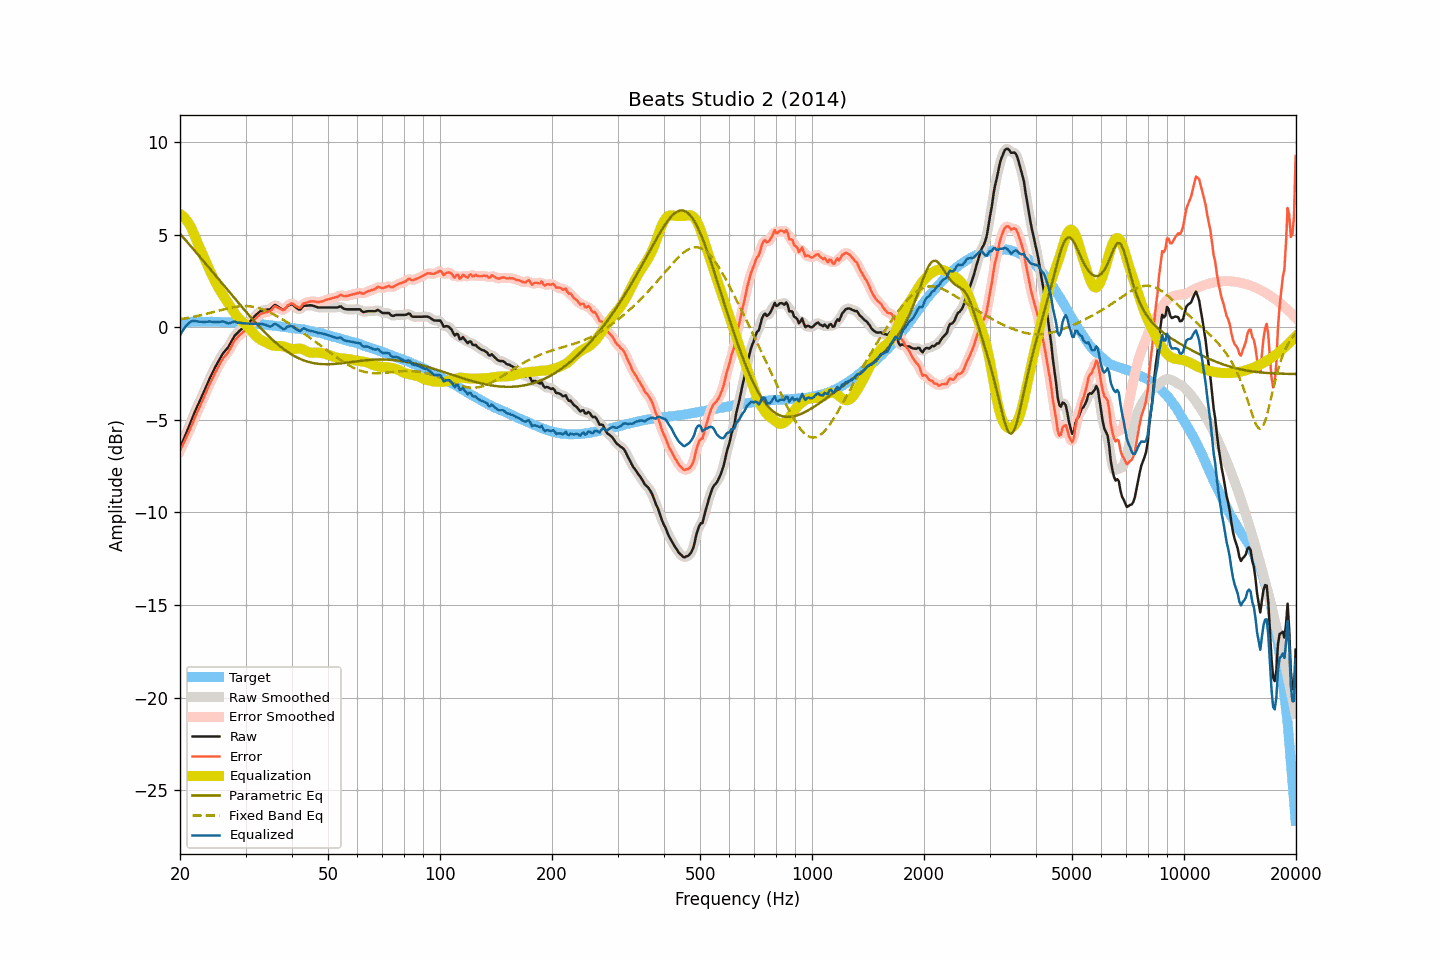

The table this chart was drawn from, first rows:
frequency, raw, smoothed, error, error_smoothed, equalization, parametric_eq, fixed_band_eq, equalized_raw, equalized_smoothed, target
20.00, -6.55, -6.55, -6.68, -6.68, 6.11, 5.05, 0.43, -0.43, -0.44, 0.13
20.20, -6.34, -6.34, -6.50, -6.49, 6.05, 4.95, 0.44, -0.28, -0.28, 0.16
20.40, -6.13, -6.12, -6.31, -6.31, 5.98, 4.85, 0.45, -0.14, -0.14, 0.19
20.61, -5.91, -5.91, -6.12, -6.12, 5.89, 4.75, 0.47, -0.02, -0.02, 0.21
20.81, -5.70, -5.70, -5.93, -5.94, 5.79, 4.65, 0.49, 0.09, 0.09, 0.24
21.02, -5.49, -5.49, -5.75, -5.75, 5.66, 4.55, 0.50, 0.18, 0.18, 0.27
21.23, -5.28, -5.27, -5.55, -5.55, 5.53, 4.45, 0.52, 0.25, 0.25, 0.28
21.44, -5.06, -5.06, -5.34, -5.35, 5.37, 4.34, 0.54, 0.32, 0.31, 0.29
21.66, -4.85, -4.84, -5.15, -5.14, 5.18, 4.24, 0.55, 0.33, 0.33, 0.29
21.87, -4.62, -4.63, -4.92, -4.93, 4.97, 4.14, 0.57, 0.34, 0.34, 0.29
22.09, -4.43, -4.43, -4.73, -4.73, 4.75, 4.04, 0.59, 0.33, 0.32, 0.30
22.31, -4.23, -4.23, -4.54, -4.54, 4.54, 3.94, 0.61, 0.31, 0.31, 0.30
22.54, -4.05, -4.05, -4.35, -4.35, 4.34, 3.83, 0.63, 0.29, 0.30, 0.30
22.76, -3.86, -3.86, -4.16, -4.16, 4.15, 3.73, 0.65, 0.29, 0.29, 0.30
22.99, -3.67, -3.66, -3.96, -3.96, 3.95, 3.63, 0.67, 0.28, 0.28, 0.29
23.22, -3.47, -3.47, -3.76, -3.76, 3.75, 3.53, 0.69, 0.28, 0.28, 0.29
23.45, -3.27, -3.27, -3.56, -3.55, 3.56, 3.42, 0.71, 0.29, 0.29, 0.29
23.69, -3.07, -3.06, -3.36, -3.35, 3.36, 3.32, 0.73, 0.29, 0.30, 0.29
23.92, -2.86, -2.87, -3.14, -3.16, 3.17, 3.22, 0.76, 0.31, 0.30, 0.29
24.16, -2.68, -2.68, -2.97, -2.97, 2.98, 3.11, 0.78, 0.30, 0.30, 0.30
24.40, -2.51, -2.50, -2.80, -2.79, 2.79, 3.01, 0.80, 0.28, 0.29, 0.30
24.65, -2.33, -2.33, -2.61, -2.62, 2.61, 2.90, 0.83, 0.28, 0.28, 0.29
24.89, -2.14, -2.15, -2.43, -2.44, 2.43, 2.80, 0.85, 0.29, 0.28, 0.28
25.14, -1.99, -1.99, -2.27, -2.27, 2.27, 2.70, 0.87, 0.28, 0.28, 0.28
25.39, -1.83, -1.83, -2.11, -2.11, 2.11, 2.59, 0.89, 0.28, 0.28, 0.28
25.65, -1.68, -1.67, -1.96, -1.95, 1.96, 2.49, 0.92, 0.29, 0.29, 0.28
25.91, -1.52, -1.53, -1.79, -1.80, 1.83, 2.38, 0.94, 0.31, 0.30, 0.27
26.16, -1.39, -1.40, -1.66, -1.67, 1.69, 2.28, 0.96, 0.31, 0.30, 0.27
26.43, -1.29, -1.29, -1.56, -1.56, 1.56, 2.17, 0.98, 0.27, 0.27, 0.27
26.69, -1.19, -1.19, -1.45, -1.46, 1.42, 2.07, 1.00, 0.24, 0.24, 0.27
26.96, -1.09, -1.07, -1.35, -1.34, 1.29, 1.97, 1.02, 0.20, 0.22, 0.27
27.23, -0.93, -0.93, -1.19, -1.19, 1.15, 1.86, 1.04, 0.22, 0.22, 0.26
27.50, -0.77, -0.77, -1.03, -1.03, 1.02, 1.76, 1.06, 0.25, 0.25, 0.26
27.77, -0.61, -0.61, -0.86, -0.86, 0.89, 1.65, 1.08, 0.28, 0.28, 0.25
28.05, -0.46, -0.48, -0.71, -0.72, 0.76, 1.55, 1.09, 0.31, 0.29, 0.25
28.33, -0.38, -0.37, -0.62, -0.61, 0.64, 1.45, 1.10, 0.27, 0.28, 0.24
28.62, -0.29, -0.28, -0.53, -0.52, 0.54, 1.34, 1.11, 0.25, 0.25, 0.24
28.90, -0.20, -0.20, -0.43, -0.44, 0.44, 1.24, 1.12, 0.24, 0.23, 0.24
29.19, -0.13, -0.13, -0.35, -0.36, 0.35, 1.14, 1.13, 0.23, 0.23, 0.22
29.48, -0.06, -0.06, -0.29, -0.28, 0.27, 1.04, 1.13, 0.22, 0.22, 0.23
29.78, 0.01, 0.01, -0.21, -0.21, 0.20, 0.94, 1.14, 0.21, 0.21, 0.22
30.08, 0.08, 0.09, -0.14, -0.13, 0.12, 0.84, 1.14, 0.20, 0.20, 0.22
30.38, 0.17, 0.17, -0.04, -0.04, 0.03, 0.74, 1.13, 0.20, 0.20, 0.21
30.68, 0.26, 0.26, 0.06, 0.06, -0.06, 0.64, 1.13, 0.20, 0.19, 0.20
30.99, 0.35, 0.35, 0.16, 0.16, -0.16, 0.54, 1.12, 0.19, 0.19, 0.19
31.30, 0.44, 0.45, 0.25, 0.26, -0.26, 0.44, 1.11, 0.18, 0.19, 0.19
31.61, 0.54, 0.54, 0.35, 0.36, -0.36, 0.35, 1.09, 0.18, 0.18, 0.19
31.93, 0.64, 0.63, 0.46, 0.46, -0.46, 0.25, 1.07, 0.19, 0.18, 0.18
32.24, 0.71, 0.72, 0.55, 0.55, -0.54, 0.15, 1.05, 0.17, 0.18, 0.16
32.57, 0.79, 0.79, 0.63, 0.63, -0.61, 0.06, 1.03, 0.18, 0.18, 0.16
32.89, 0.86, 0.85, 0.70, 0.70, -0.67, -0.03, 1.00, 0.19, 0.18, 0.16
33.22, 0.89, 0.89, 0.75, 0.74, -0.72, -0.12, 0.97, 0.17, 0.17, 0.15
33.55, 0.91, 0.92, 0.77, 0.78, -0.76, -0.21, 0.94, 0.15, 0.16, 0.14
33.89, 0.93, 0.93, 0.80, 0.80, -0.80, -0.30, 0.91, 0.13, 0.13, 0.13
34.23, 0.94, 0.94, 0.82, 0.81, -0.84, -0.39, 0.87, 0.10, 0.09, 0.13
34.57, 0.95, 0.95, 0.84, 0.83, -0.89, -0.47, 0.83, 0.06, 0.06, 0.11
34.92, 0.96, 0.98, 0.86, 0.87, -0.93, -0.56, 0.79, 0.03, 0.05, 0.10
35.27, 1.03, 1.05, 0.93, 0.95, -0.97, -0.64, 0.75, 0.06, 0.08, 0.10
35.62, 1.12, 1.12, 1.04, 1.04, -1.00, -0.72, 0.70, 0.12, 0.12, 0.08
35.97, 1.20, 1.17, 1.13, 1.09, -1.01, -0.79, 0.66, 0.19, 0.15, 0.07
... 635 more rows
